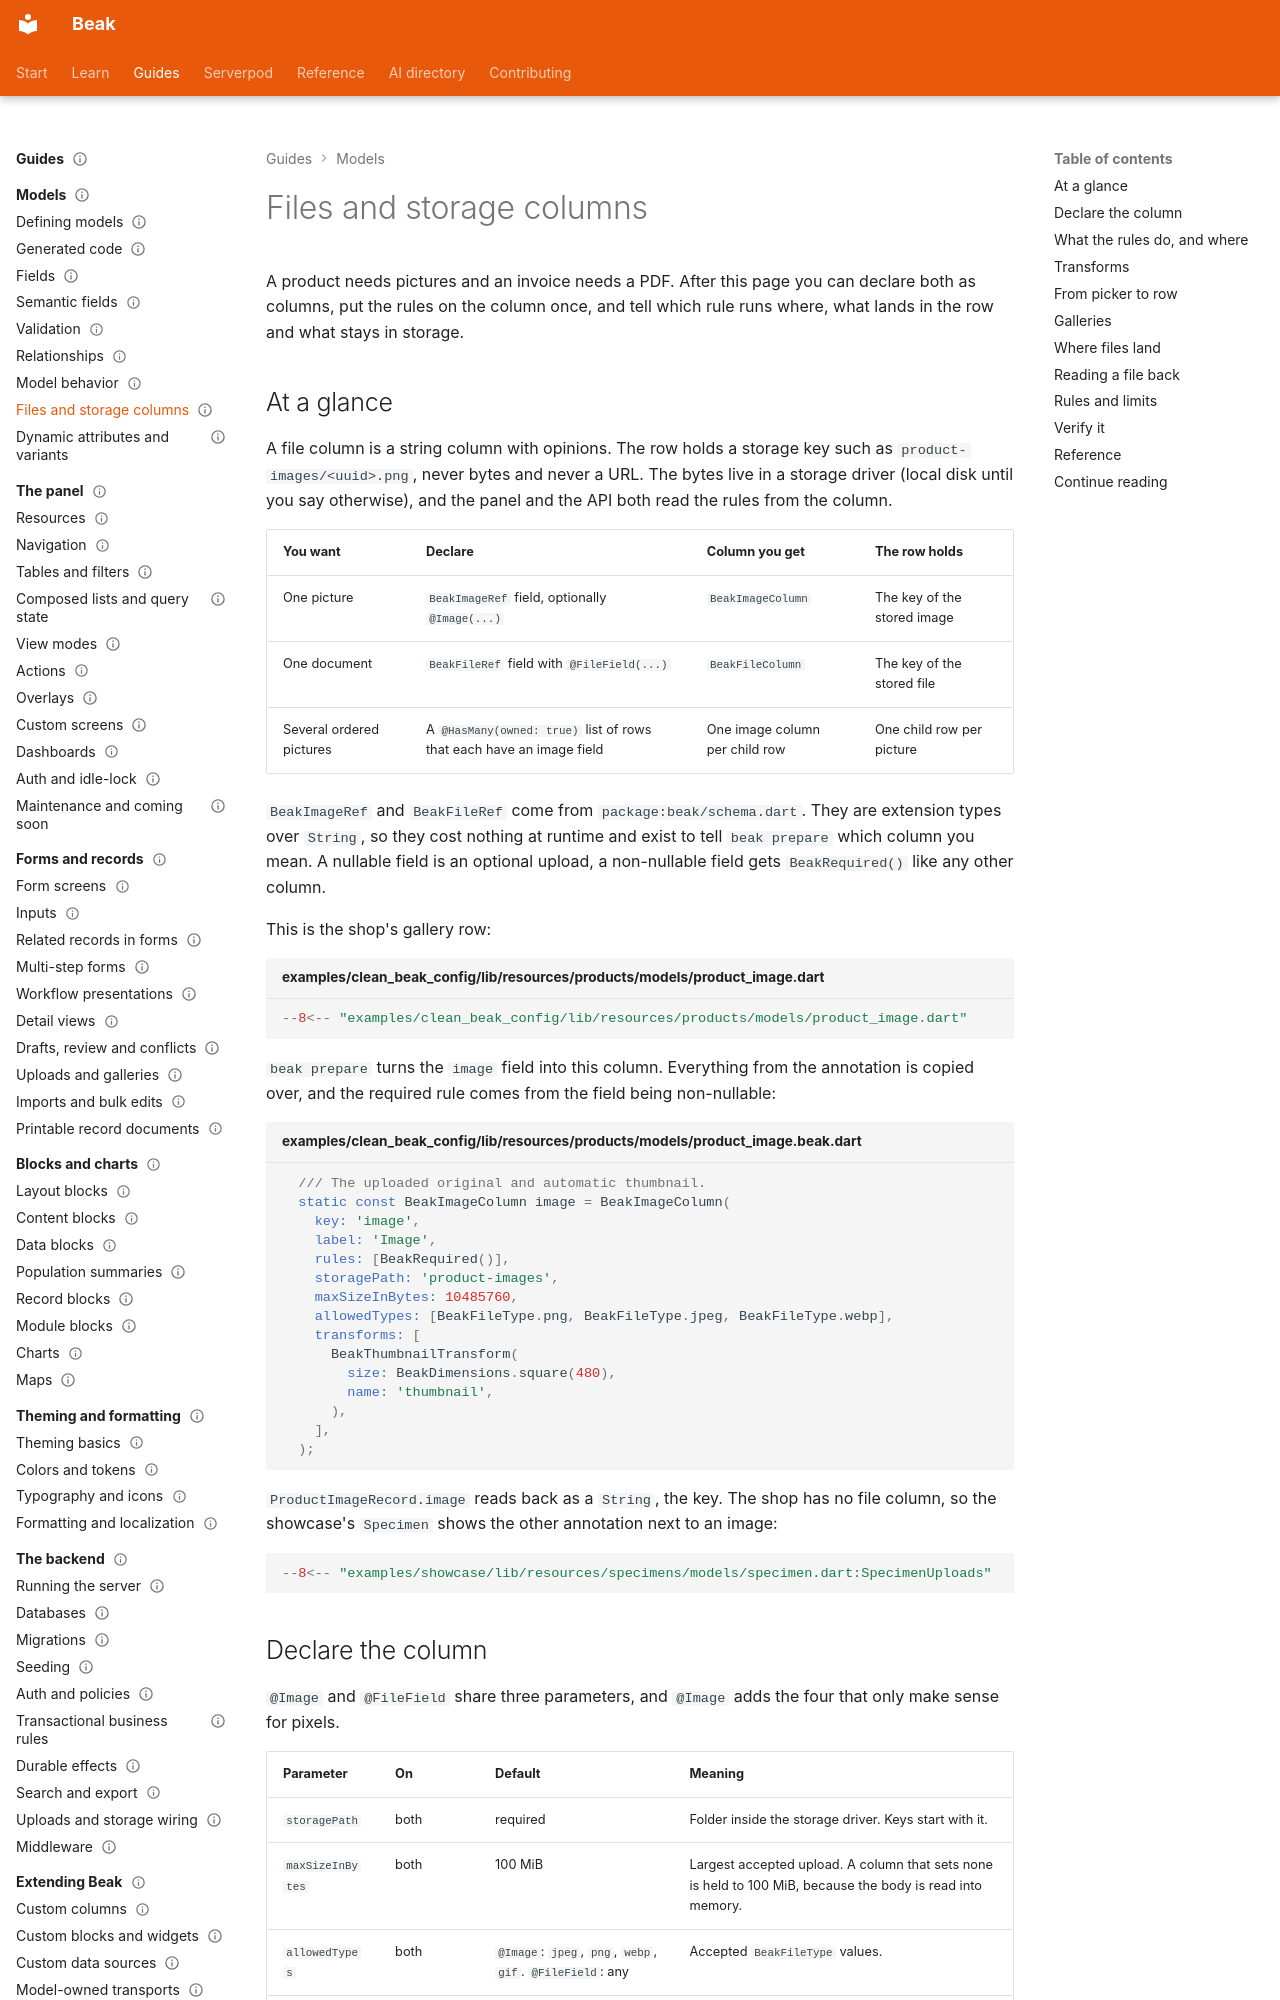

repository: SimonErich/beak · page: models/files-and-storage-columns/index.html · generator: mkdocs

---
title: Files and storage columns
description: Declare image and file columns with size, type and dimension rules and image transforms, plus ordered galleries, and see what the server stores.
type: guide
audience: [beginner, expert]
status: stable
---

# Files and storage columns

A product needs pictures and an invoice needs a PDF. After this page you can declare both as columns, put the rules on the column once, and tell which rule runs where, what lands in the row and what stays in storage.

## At a glance

A file column is a string column with opinions. The row holds a storage key such as `product-images/<uuid>.png`, never bytes and never a URL. The bytes live in a storage driver (local disk until you say otherwise), and the panel and the API both read the rules from the column.

| You want | Declare | Column you get | The row holds |
| --- | --- | --- | --- |
| One picture | `BeakImageRef` field, optionally `@Image(...)` | `BeakImageColumn` | The key of the stored image |
| One document | `BeakFileRef` field with `@FileField(...)` | `BeakFileColumn` | The key of the stored file |
| Several ordered pictures | A `@HasMany(owned: true)` list of rows that each have an image field | One image column per child row | One child row per picture |

`BeakImageRef` and `BeakFileRef` come from `package:beak/schema.dart`. They are extension types over `String`, so they cost nothing at runtime and exist to tell `beak prepare` which column you mean. A nullable field is an optional upload, a non-nullable field gets `BeakRequired()` like any other column.

This is the shop's gallery row:

```dart title="examples/clean_beak_config/lib/resources/products/models/product_image.dart"
--8<-- "examples/clean_beak_config/lib/resources/products/models/product_image.dart"
```

`beak prepare` turns the `image` field into this column. Everything from the annotation is copied over, and the required rule comes from the field being non-nullable:

```dart title="examples/clean_beak_config/lib/resources/products/models/product_image.beak.dart"
  /// The uploaded original and automatic thumbnail.
  static const BeakImageColumn image = BeakImageColumn(
    key: 'image',
    label: 'Image',
    rules: [BeakRequired()],
    storagePath: 'product-images',
    maxSizeInBytes: 10485760,
    allowedTypes: [BeakFileType.png, BeakFileType.jpeg, BeakFileType.webp],
    transforms: [
      BeakThumbnailTransform(
        size: BeakDimensions.square(480),
        name: 'thumbnail',
      ),
    ],
  );
```

`ProductImageRecord.image` reads back as a `String`, the key. The shop has no file column, so the showcase's `Specimen` shows the other annotation next to an image:

```dart
--8<-- "examples/showcase/lib/resources/specimens/models/specimen.dart:SpecimenUploads"
```
